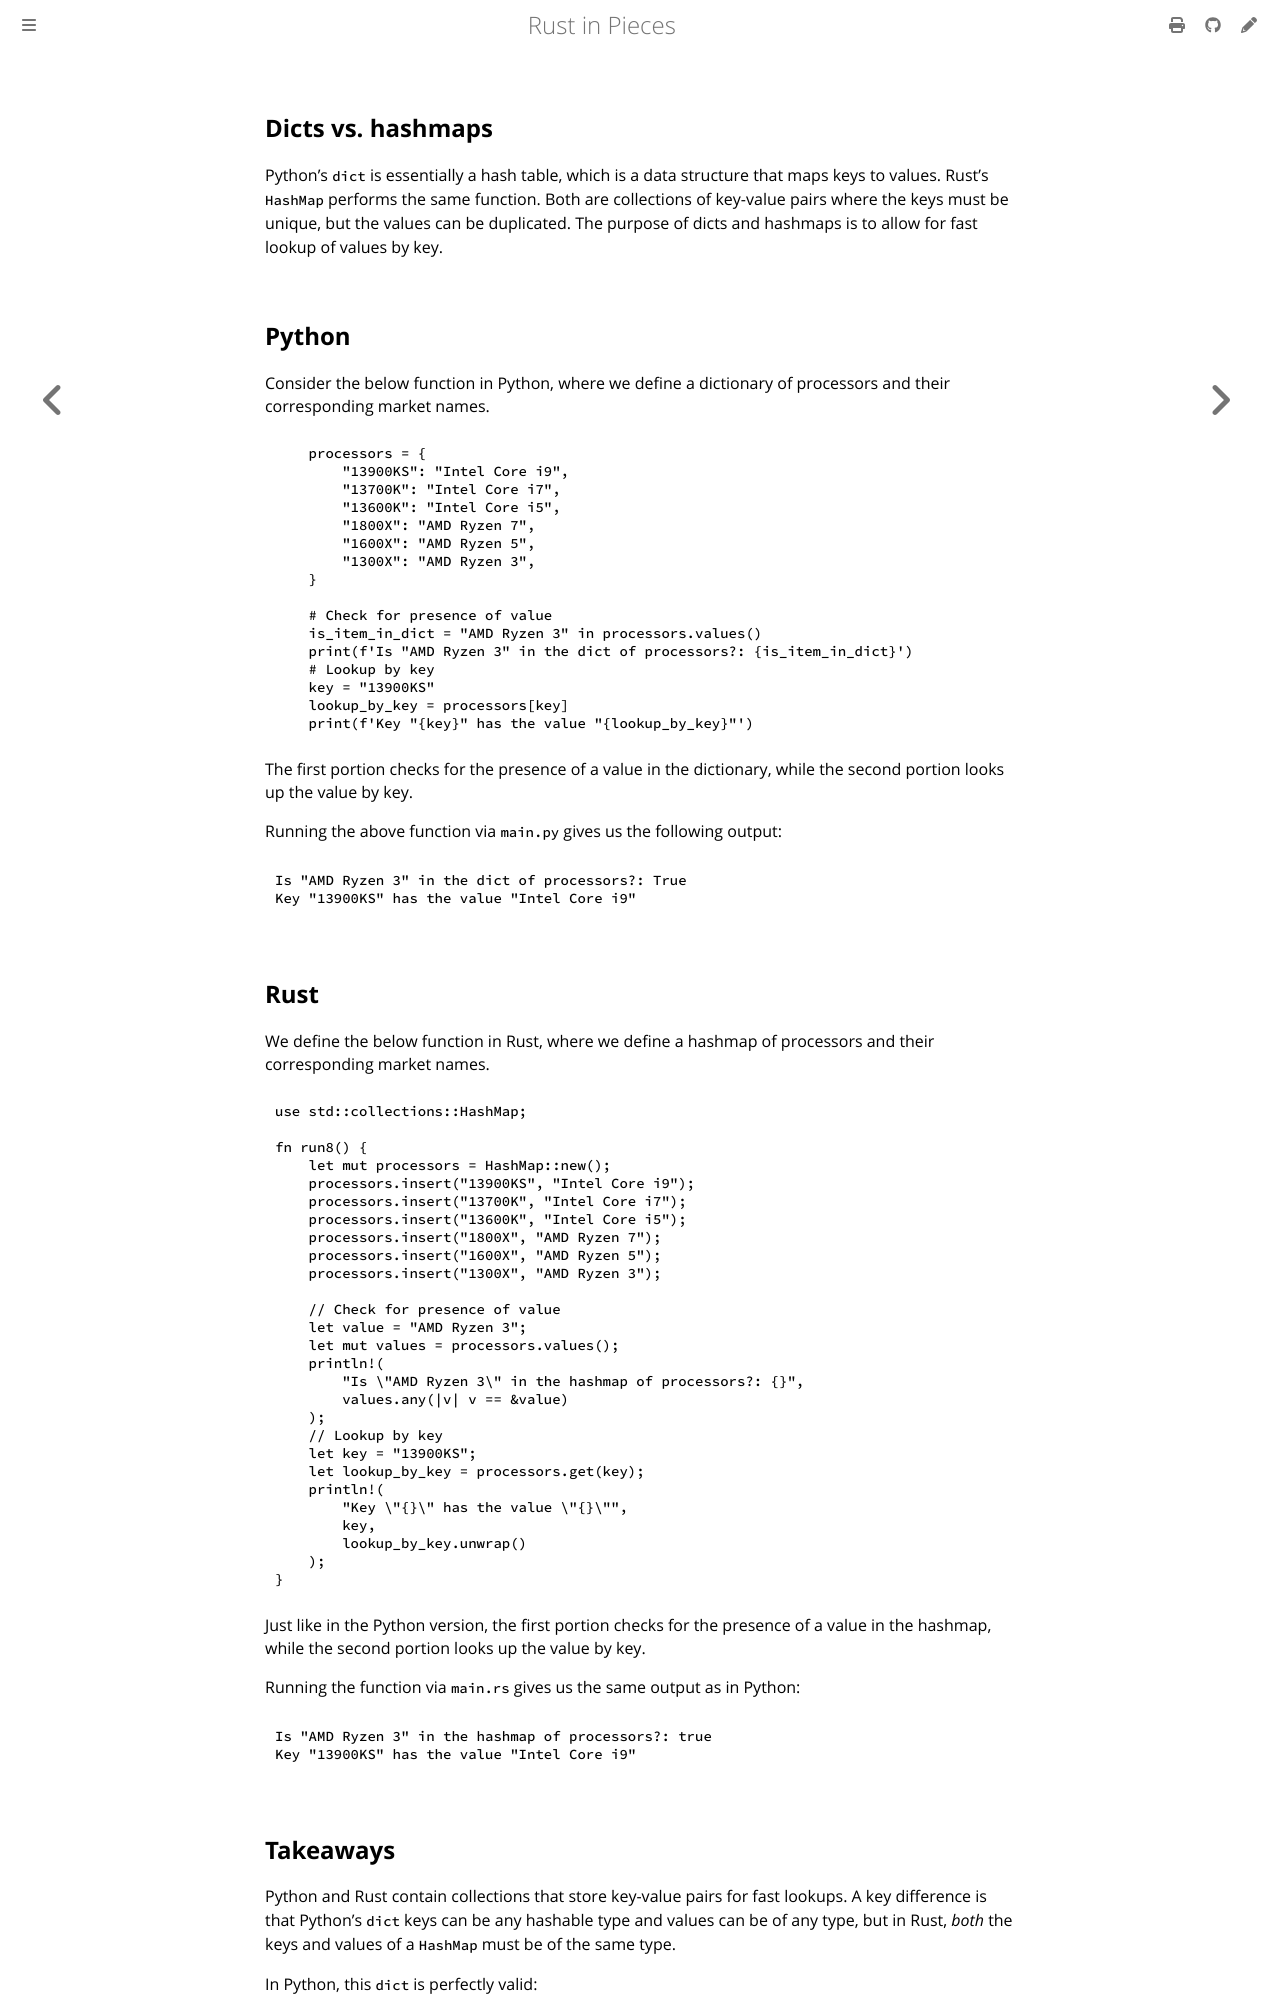

repository: thedataquarry/rustinpieces · page: pieces/intro/dicts_vs_hashmaps.html · generator: mdbook

## Dicts vs. hashmaps

Python's `dict` is essentially a hash table, which is a data structure that maps keys to values.
Rust's `HashMap` performs the same function. Both are collections of key-value pairs where the
keys must be unique, but the values can be duplicated. The purpose of dicts and hashmaps is to
allow for fast lookup of values by key.

## Python

Consider the below function in Python, where we define a dictionary of processors and their
corresponding market names.

```py
    processors = {
        "13900KS": "Intel Core i9",
        "13700K": "Intel Core i7",
        "13600K": "Intel Core i5",
        "1800X": "AMD Ryzen 7",
        "1600X": "AMD Ryzen 5",
        "1300X": "AMD Ryzen 3",
    }

    # Check for presence of value
    is_item_in_dict = "AMD Ryzen 3" in processors.values()
    print(f'Is "AMD Ryzen 3" in the dict of processors?: {is_item_in_dict}')
    # Lookup by key
    key = "13900KS"
    lookup_by_key = processors[key]
    print(f'Key "{key}" has the value "{lookup_by_key}"')
```

The first portion checks for the presence of a value in the dictionary, while the second portion
looks up the value by key.

Running the above function via `main.py` gives us the following output:

```bash
Is "AMD Ryzen 3" in the dict of processors?: True
Key "13900KS" has the value "Intel Core i9"
```

## Rust

We define the below function in Rust, where we define a hashmap of processors and their
corresponding market names.

```rs
use std::collections::HashMap;

fn run8() {
    let mut processors = HashMap::new();
    processors.insert("13900KS", "Intel Core i9");
    processors.insert("13700K", "Intel Core i7");
    processors.insert("13600K", "Intel Core i5");
    processors.insert("1800X", "AMD Ryzen 7");
    processors.insert("1600X", "AMD Ryzen 5");
    processors.insert("1300X", "AMD Ryzen 3");

    // Check for presence of value
    let value = "AMD Ryzen 3";
    let mut values = processors.values();
    println!(
        "Is \"AMD Ryzen 3\" in the hashmap of processors?: {}",
        values.any(|v| v == &value)
    );
    // Lookup by key
    let key = "13900KS";
    let lookup_by_key = processors.get(key);
    println!(
        "Key \"{}\" has the value \"{}\"",
        key,
        lookup_by_key.unwrap()
    );
}
```

Just like in the Python version, the first portion checks for the presence of a value in the
hashmap, while the second portion looks up the value by key.

Running the function via `main.rs` gives us the same output as in Python:

```bash
Is "AMD Ryzen 3" in the hashmap of processors?: true
Key "13900KS" has the value "Intel Core i9"
```
